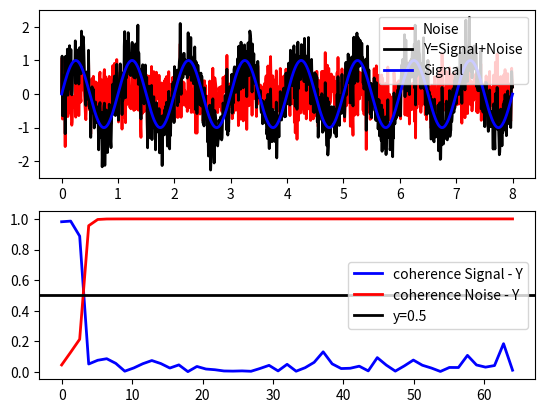

This chart was generated by the following Python code:
import numpy as np
import matplotlib.pylab as plt
import scipy.signal

omega = 2*np.pi
npts = 1024
end = 8
dt = end/float(npts)
nyf = 0.5/dt
sigma = 0.5
x = np.linspace(0,end,npts)
n = np.random.normal(scale = sigma, size=(npts))
s = np.sin(omega*x)
y = s + n

plt.subplot(211)
plt.plot(x, n, c='r', label='Noise', lw=2)
plt.plot(x, y, c='k', label='Y=Signal+Noise', lw=2)
plt.plot(x, s, c='b', label='Signal', lw=2)
plt.legend()
#plt.show()

wavenumber1, coherence1 = scipy.signal.coherence(s, y, fs=1.0/dt, nperseg=100, noverlap=None)
wavenumber2, coherence2 = scipy.signal.coherence(n, y, fs=1.0/dt, nperseg=100, noverlap=None)

plt.subplot(212)
plt.plot(wavenumber1, coherence1, label='coherence Signal - Y', c='b', lw=2)
plt.plot(wavenumber2, coherence2, label='coherence Noise - Y', c='r', lw=2)
plt.axhline(y=0.5, color='k', label='y=0.5', lw=2)
plt.legend()
plt.show()

